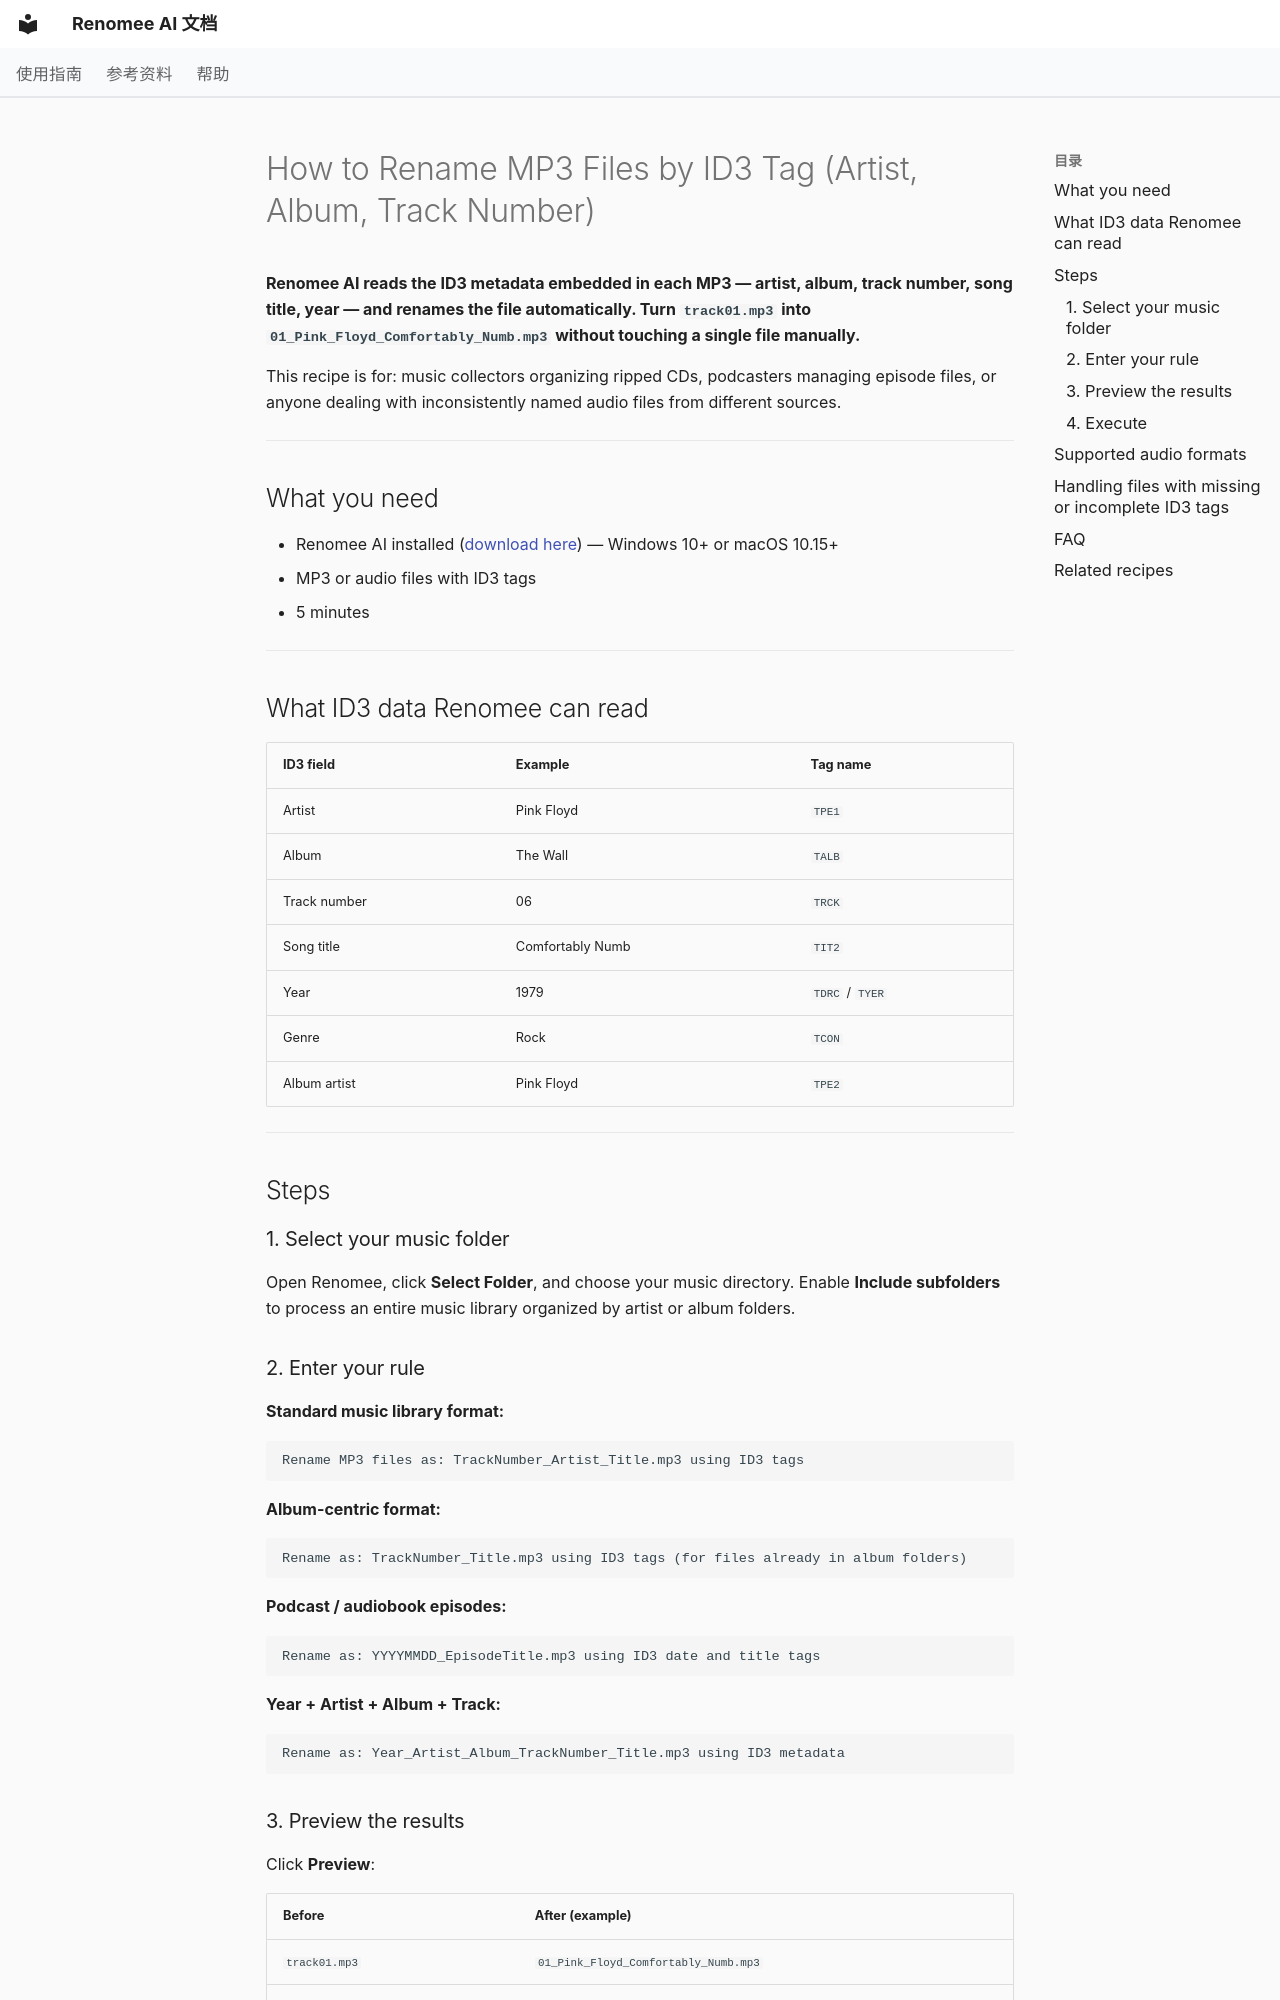

repository: hetianhe2024/renomee · page: en/recipes/rename-mp3-by-id3-tag/index.html · generator: mkdocs

---
title: How to Rename MP3 Files by ID3 Tag (Artist, Album, Track Number)
description: Batch rename MP3 and audio files using ID3 tag metadata — artist, album, track number, title, year. Renomee AI reads ID3 tags directly and renames hundreds of music files in seconds. Windows 10+ and macOS 10.15+.
---

# How to Rename MP3 Files by ID3 Tag (Artist, Album, Track Number)

**Renomee AI reads the ID3 metadata embedded in each MP3 — artist, album, track number, song title, year — and renames the file automatically. Turn `track01.mp3` into `01_Pink_Floyd_Comfortably_Numb.mp3` without touching a single file manually.**

This recipe is for: music collectors organizing ripped CDs, podcasters managing episode files, or anyone dealing with inconsistently named audio files from different sources.

---

## What you need

- Renomee AI installed ([download here](https://renomeeai.com/en/product/download/)) — Windows 10+ or macOS 10.15+
- MP3 or audio files with ID3 tags
- 5 minutes

---

## What ID3 data Renomee can read

| ID3 field | Example | Tag name |
|-----------|---------|----------|
| Artist | Pink Floyd | `TPE1` |
| Album | The Wall | `TALB` |
| Track number | 06 | `TRCK` |
| Song title | Comfortably Numb | `TIT2` |
| Year | 1979 | `TDRC` / `TYER` |
| Genre | Rock | `TCON` |
| Album artist | Pink Floyd | `TPE2` |

---

## Steps

### 1. Select your music folder

Open Renomee, click **Select Folder**, and choose your music directory. Enable **Include subfolders** to process an entire music library organized by artist or album folders.

### 2. Enter your rule

**Standard music library format:**
```
Rename MP3 files as: TrackNumber_Artist_Title.mp3 using ID3 tags
```

**Album-centric format:**
```
Rename as: TrackNumber_Title.mp3 using ID3 tags (for files already in album folders)
```

**Podcast / audiobook episodes:**
```
Rename as: YYYYMMDD_EpisodeTitle.mp3 using ID3 date and title tags
```

**Year + Artist + Album + Track:**
```
Rename as: Year_Artist_Album_TrackNumber_Title.mp3 using ID3 metadata
```
